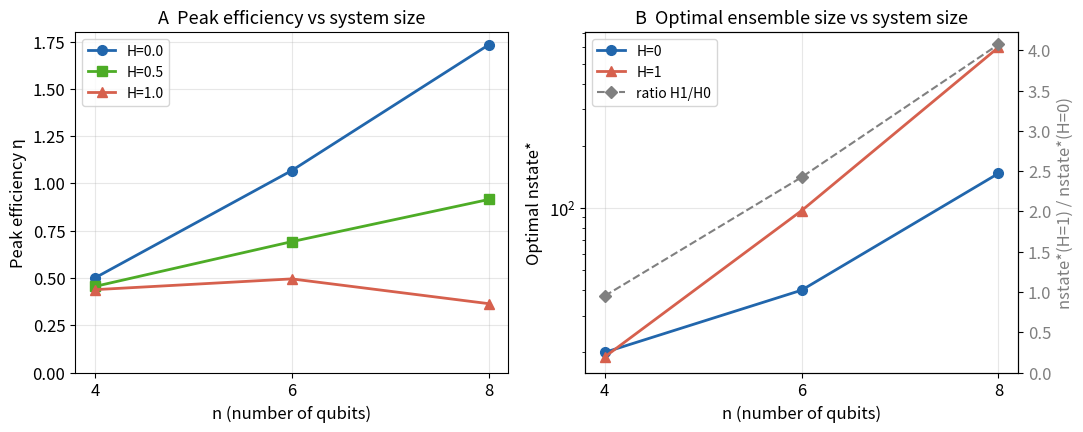

Python code for this plot: (Note: this script raises an exception after producing the figure.)
"""
Summary plots for the H=0 vs H=1 efficiency gap investigation.
Generates figures suitable for sharing with theory colleagues.
"""

import numpy as np
import matplotlib.pyplot as plt
import matplotlib.gridspec as gridspec
from matplotlib.lines import Line2D

plt.rcParams.update({
    "font.size": 12,
    "axes.titlesize": 13,
    "axes.labelsize": 12,
    "legend.fontsize": 10,
    "figure.dpi": 150,
})

COLORS = {"H0": "#2166ac", "H05": "#4dac26", "H1": "#d6604d"}
NS = [4, 6, 8]

# ---------------------------------------------------------------------------
# Data
# ---------------------------------------------------------------------------

# Scaling study: peak η at optimal nstate  (from scaling_study_adaptive.log)
eta = {
    0.0: [0.50, 1.068, 1.733],
    0.5: [0.455, 0.692, 0.915],
    1.0: [0.438, 0.495, 0.364],
}
nstate_opt = {
    0.0: [20,  40,  147],
    1.0: [19,  97,  599],
}

# GF(2) capacity vs H  (gf2_capacity_vs_H.log)
gf2_H = {
    4: {
        "H_act": [0.0, 0.1687, 0.1687, 0.2864, 0.3843, 0.4690, 0.6098, 0.7219, 0.8113, 0.9097, 1.0],
        "frac_zero": [0.000, 0.000, 0.000, 0.059, 0.114, 0.080, 0.081, 0.119, 0.113, 0.167, 0.156],
    },
    6: {
        "H_act": [0.0, 0.1047, 0.1955, 0.2957, 0.4010, 0.4996, 0.5987, 0.7006, 0.7980, 0.8999, 1.0],
        "frac_zero": [0.000, 0.043, 0.098, 0.179, 0.323, 0.345, 0.442, 0.566, 0.657, 0.751, 0.811],
    },
    8: {
        "H_act": [0.0, 0.1008, 0.1999, 0.3005, 0.3996, 0.5001, 0.5998, 0.7001, 0.8000, 0.9002, 1.0],
        "frac_zero": [0.000, 0.175, 0.384, 0.601, 0.724, 0.810, 0.891, 0.934, 0.956, 0.976, 0.981],
    },
}

# GF(2) capacity vs n at H=1  (gf2_capacity_vs_n.log)
gf2_n = {
    "n": [4, 6, 8],
    "frac_with_pairs": [0.178, 0.218, 0.234],
    "avg_pairs": [1.35, 4.16, 15.81],
    "frac_zero_H1": [0.2223, 0.8440, 0.9880],
}

# Per-state frustration  (per_state_frustration.log)
frustration = {
    6: {
        "H_act": [0.0, 0.2478, 0.4996, 0.7496, 1.0],
        "mean_max": [0.762, 0.753, 0.752, 0.744, 0.746],
        "med_max":  [0.750, 0.750, 0.750, 0.739, 0.739],
    },
    8: {
        "H_act": [0.0, 0.2503, 0.5001, 0.7502, 1.0],
        "mean_max": [0.758, 0.741, 0.723, 0.646, 0.643],
        "med_max":  [0.748, 0.731, 0.713, 0.643, 0.641],
    },
}

# GF(2)-constrained ablation  (gf2_constrained_ablation.log)
ablation = {
    6: {
        "H_act":     [0.000, 0.105, 0.196, 0.296, 0.401, 0.500, 0.599, 0.701, 0.798, 0.900, 1.000],
        "acc_smart": [0.9245, 0.9011, 0.9025, 0.8791, 0.8654, 0.8448, 0.8173, 0.7830, 0.7651, 0.7610, 0.7596],
        "acc_gf2":   [0.9148, 0.9052, 0.8956, 0.8819, 0.8723, 0.8503, 0.8283, 0.7967, 0.7665, 0.7637, 0.7527],
    },
    8: {
        "H_act":     [0.000, 0.250, 0.500, 0.750, 1.000],
        "acc_smart": [0.9213, 0.8845, 0.8131, 0.7375, 0.6085],
        "acc_gf2":   [0.9116, 0.8723, 0.8274, 0.7378, 0.6140],
    },
}

# Optimal nstate experiment  (optimal_nstate_h1.log)
optimal_nstate_exp = {
    6: {"H0_opt": (40, 0.9121, 0.865), "H1_subopt": (40, 0.7555, 0.300), "H1_opt": (97, 0.9698, 0.503)},
    8: {"H0_opt": (147, 0.9204, 1.672), "H1_subopt": (147, 0.6177, 0.113), "H1_opt": (599, 0.8942, 0.351)},
}


# ---------------------------------------------------------------------------
# Figure 1: Main result — η vs n, and nstate* vs n
# ---------------------------------------------------------------------------

fig, axes = plt.subplots(1, 2, figsize=(11, 4.5))

# Panel A: η vs n
ax = axes[0]
ax.plot(NS, eta[0.0], "o-", color=COLORS["H0"], lw=2, ms=7, label="H=0.0")
ax.plot(NS, eta[0.5], "s-", color=COLORS["H05"], lw=2, ms=7, label="H=0.5")
ax.plot(NS, eta[1.0], "^-", color=COLORS["H1"], lw=2, ms=7, label="H=1.0")
ax.set_xlabel("n (number of qubits)")
ax.set_ylabel("Peak efficiency η")
ax.set_xticks(NS)
ax.set_title("A  Peak efficiency vs system size")
ax.legend()
ax.set_ylim(bottom=0)
ax.grid(True, alpha=0.3)

# Panel B: optimal nstate* vs n
ax = axes[1]
ax.plot(NS, nstate_opt[0.0], "o-", color=COLORS["H0"], lw=2, ms=7, label="H=0")
ax.plot(NS, nstate_opt[1.0], "^-", color=COLORS["H1"], lw=2, ms=7, label="H=1")
ratios = [h1/h0 for h0, h1 in zip(nstate_opt[0.0], nstate_opt[1.0])]
ax2 = ax.twinx()
ax2.plot(NS, ratios, "D--", color="gray", lw=1.5, ms=6, label="ratio H1/H0")
ax2.set_ylabel("nstate*(H=1) / nstate*(H=0)", color="gray")
ax2.tick_params(axis="y", labelcolor="gray")
ax2.set_ylim(bottom=0)
ax.set_xlabel("n (number of qubits)")
ax.set_ylabel("Optimal nstate*")
ax.set_xticks(NS)
ax.set_title("B  Optimal ensemble size vs system size")
ax.set_yscale("log")
lines1, labels1 = ax.get_legend_handles_labels()
lines2, labels2 = ax2.get_legend_handles_labels()
ax.legend(lines1 + lines2, labels1 + labels2, loc="upper left")
ax.grid(True, alpha=0.3)

fig.tight_layout()
fig.savefig("scripts/9_picker_diagnostics/fig1_main_result.pdf", bbox_inches="tight")
fig.savefig("scripts/9_picker_diagnostics/fig1_main_result.png", bbox_inches="tight")
print("Saved fig1_main_result")


# ---------------------------------------------------------------------------
# Figure 2: GF(2) wall — frac_zero_valid vs H for n=4,6,8
# ---------------------------------------------------------------------------

fig, axes = plt.subplots(1, 2, figsize=(11, 4.5))

n_colors = {4: "#abdda4", 6: "#2b83ba", 8: "#d7191c"}
n_markers = {4: "o", 6: "s", 8: "^"}

ax = axes[0]
for n in [4, 6, 8]:
    ax.plot(gf2_H[n]["H_act"], gf2_H[n]["frac_zero"],
            n_markers[n] + "-", color=n_colors[n], lw=2, ms=6, label=f"n={n}")
ax.set_xlabel("Goal entropy H")
ax.set_ylabel("Fraction of generators with zero valid configs")
ax.set_title("A  GF(2) infeasibility vs entropy H")
ax.legend()
ax.set_xlim(0, 1); ax.set_ylim(0, 1)
ax.grid(True, alpha=0.3)
ax.axvline(0.5, color="gray", lw=1, ls=":")

ax = axes[1]
eff_frac = [gf2_n["frac_with_pairs"][i] * gf2_n["frac_zero_H1"][i] for i in range(3)]
ax.bar([4, 6, 8], gf2_n["frac_zero_H1"], width=0.8, color=[n_colors[n] for n in [4,6,8]],
       alpha=0.7, label="among generators with both-covered pairs")
ax.bar([4, 6, 8], eff_frac, width=0.8, color=[n_colors[n] for n in [4,6,8]],
       alpha=1.0, label="effective (all generators)")
ax.set_xlabel("n (number of qubits)")
ax.set_ylabel("Fraction with zero valid H=1 configs")
ax.set_title("B  GF(2) infeasibility at H=1 vs n")
ax.set_xticks([4, 6, 8])
ax.set_ylim(0, 1)
ax.legend()
ax.grid(True, alpha=0.3, axis="y")

fig.tight_layout()
fig.savefig("scripts/9_picker_diagnostics/fig2_gf2_wall.pdf", bbox_inches="tight")
fig.savefig("scripts/9_picker_diagnostics/fig2_gf2_wall.png", bbox_inches="tight")
print("Saved fig2_gf2_wall")


# ---------------------------------------------------------------------------
# Figure 3: What explains the gap? Ablation summary
# ---------------------------------------------------------------------------

fig, axes = plt.subplots(1, 3, figsize=(15, 4.5))

# Panel A: GF(2)-constrained picker ablation at n=8
ax = axes[0]
d = ablation[8]
ax.plot(d["H_act"], d["acc_smart"], "o-", color="#2166ac", lw=2, ms=6, label="Standard picker")
ax.plot(d["H_act"], d["acc_gf2"],  "s--", color="#d6604d", lw=2, ms=6, label="GF(2)-constrained")
ax.set_xlabel("Goal entropy H")
ax.set_ylabel("Median accuracy")
ax.set_title("A  GF(2) picker ablation (n=8, nstate=147)")
ax.legend()
ax.set_xlim(0, 1); ax.set_ylim(0.5, 1.0)
ax.grid(True, alpha=0.3)

delta8 = [g - s for g, s in zip(d["acc_gf2"], d["acc_smart"])]
ax_ins = ax.inset_axes([0.55, 0.55, 0.42, 0.38])
ax_ins.bar(d["H_act"], delta8, width=0.08,
           color=["#d6604d" if v >= 0 else "#2166ac" for v in delta8])
ax_ins.axhline(0, color="black", lw=0.8)
ax_ins.set_xlabel("H", fontsize=9)
ax_ins.set_ylabel("Δacc", fontsize=9)
ax_ins.tick_params(labelsize=8)

# Panel B: Per-state frustration
ax = axes[1]
for n, ls in [(6, "-"), (8, "--")]:
    f = frustration[n]
    ax.plot(f["H_act"], f["mean_max"], "o" + ls, color=n_colors[n],
            lw=2, ms=6, label=f"n={n} mean")
    ax.plot(f["H_act"], f["med_max"],  "s" + ls, color=n_colors[n],
            lw=1.5, ms=5, alpha=0.5, label=f"n={n} median")
ax.axhline(0.5, color="gray", lw=1, ls=":", label="chance")
ax.set_xlabel("Goal entropy H")
ax.set_ylabel("Max achievable companion-goal fraction")
ax.set_title("B  Per-state frustration (max over all configs)")
ax.legend(fontsize=9)
ax.set_xlim(0, 1); ax.set_ylim(0.4, 0.85)
ax.grid(True, alpha=0.3)

# Panel C: η at optimal nstate — H=0 vs H=1
ax = axes[2]
labels = ["H=0\n(opt nstate)", "H=1\n(sub-opt)", "H=1\n(opt nstate)"]
x = np.array([0, 1, 2])
w = 0.3
for i, (nn, col) in enumerate([(6, "#2b83ba"), (8, "#d7191c")]):
    exp = optimal_nstate_exp[nn]
    etas = [exp["H0_opt"][2], exp["H1_subopt"][2], exp["H1_opt"][2]]
    ax.bar(x + (i - 0.5) * w, etas, width=w, color=col, alpha=0.8, label=f"n={nn}")
ax.set_xticks(x); ax.set_xticklabels(labels)
ax.set_ylabel("Efficiency η")
ax.set_title("C  η at optimal nstate for each H")
ax.legend()
ax.grid(True, alpha=0.3, axis="y")

fig.tight_layout()
fig.savefig("scripts/9_picker_diagnostics/fig3_ablations.pdf", bbox_inches="tight")
fig.savefig("scripts/9_picker_diagnostics/fig3_ablations.png", bbox_inches="tight")
print("Saved fig3_ablations")


# ---------------------------------------------------------------------------
# Figure 4: Coverage scaling and summary of ruled-out mechanisms
# ---------------------------------------------------------------------------

fig, axes = plt.subplots(1, 2, figsize=(11, 4.5))

# Panel A: Coverage statistics (pair_cov_frac ~ (2/3)^n)
ax = axes[0]
ns_cov = [4, 6, 8, 10]
pair_cov = [0.216245, 0.088023, 0.038193, 0.016879]
states_to_cover = [1/p for p in pair_cov]
pred = [(2/3)**n for n in ns_cov]
ax.semilogy(ns_cov, pair_cov, "o-", color="#2166ac", lw=2, ms=7, label="pair_cov_frac (measured)")
ax.semilogy(ns_cov, pred, "--", color="#2166ac", lw=1.5, alpha=0.6, label="(2/3)^n (prediction)")
ax2 = ax.twinx()
ax2.semilogy(ns_cov, states_to_cover, "s-", color="#d6604d", lw=2, ms=7, label="states_to_cover ≈ (3/2)^n")
pred2 = [(3/2)**n for n in ns_cov]
ax2.semilogy(ns_cov, pred2, "--", color="#d6604d", lw=1.5, alpha=0.6)
ax.set_xlabel("n (number of qubits)")
ax.set_ylabel("Pair coverage fraction per state", color="#2166ac")
ax2.set_ylabel("States needed for full coverage", color="#d6604d")
ax.tick_params(axis="y", labelcolor="#2166ac")
ax2.tick_params(axis="y", labelcolor="#d6604d")
ax.set_title("A  Coverage scaling: pair_cov_frac ~ (2/3)^n")
ax.set_xticks(ns_cov)
lines1, labels1 = ax.get_legend_handles_labels()
lines2, labels2 = ax2.get_legend_handles_labels()
ax.legend(lines1 + lines2, labels1 + labels2, loc="center left", fontsize=9)
ax.grid(True, alpha=0.3)

# Panel B: Summary table — what we ruled out
ax = axes[1]
ax.axis("off")
table_data = [
    ["Mechanism", "Test", "Result"],
    ["SA gets stuck in bad basins", "Basin variance (100 seeds)", "RULED OUT\nH=1 has lower variance"],
    ["Per-step landscape is harder", "Acceptance trajectory", "RULED OUT\nIdentical across all H"],
    ["H=0 solution warms up H=1", "Warmstart H=0→H=1", "RULED OUT\nWarm start hurts (−0.018)"],
    ["Per-state frustration", "Max CG fraction vs H", "PARTIAL\nn=8: 0.76→0.64, no zeros"],
    ["GF(2) wall (infeasible proposals)", "Constrained picker ablation", "PARTIAL\n~5% of gap explained"],
    ["H=1 just needs more states", "Optimal nstate experiment", "CONFIRMED\n4.1× more at n=8"],
    ["nstate* ratio grows with n", "n=4,6,8 comparison", "CONFIRMED\n1×→2.4×→4.1×"],
]
col_widths = [0.28, 0.30, 0.30]
row_colors = [["#d0d0d0"]*3] + [["#f5f5f5" if i%2==0 else "white"]*3 for i in range(len(table_data)-1)]
table = ax.table(cellText=table_data[1:], colLabels=table_data[0],
                 cellLoc="left", loc="center",
                 colWidths=col_widths)
table.auto_set_font_size(False)
table.set_fontsize(8.5)
table.scale(1.2, 2.2)
for (row, col), cell in table.get_celld().items():
    if row == 0:
        cell.set_facecolor("#404040")
        cell.set_text_props(color="white", fontweight="bold")
    elif "RULED OUT" in cell.get_text().get_text():
        cell.set_facecolor("#fde0d0")
    elif "CONFIRMED" in cell.get_text().get_text():
        cell.set_facecolor("#d0f0d0")
    elif "PARTIAL" in cell.get_text().get_text():
        cell.set_facecolor("#fff0c0")
ax.set_title("B  Summary of diagnostic experiments", pad=15)

fig.tight_layout()
fig.savefig("scripts/9_picker_diagnostics/fig4_coverage_summary.pdf", bbox_inches="tight")
fig.savefig("scripts/9_picker_diagnostics/fig4_coverage_summary.png", bbox_inches="tight")
print("Saved fig4_coverage_summary")

print("\nAll figures saved to scripts/9_picker_diagnostics/")
